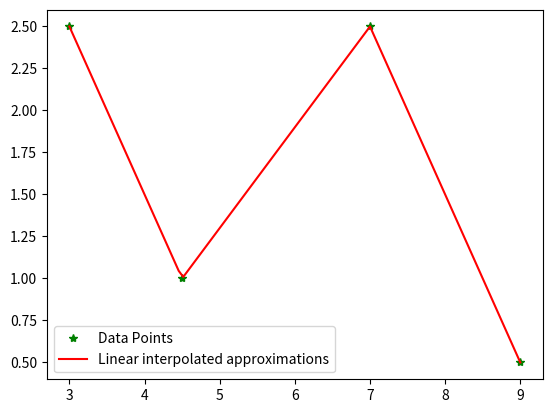

Write the Python code that produced this figure.
import numpy as np
import matplotlib.pyplot as plt


# defining the LinearSpline function that return coefficients
def LinearSpline(x, fx):
    """

    Parameters:
        x: 1D np.array
            data point locations
        fx: 1D np.array
            dependent variable values at corresponding x
    Returns:
        coeffs (array): coefficients of the linear spline
    """
    # length of arrays ( x and fx are assumed same "length")
    length = len(x)

    # number of segments and knots(points)
    nsegs = length - 1  # this is n
    nknts = length

    # creating A square array and b column array of 2nx2n and 2nx1, i.e two equations for each segments
    A = np.zeros((nsegs * 2, 2 * nsegs))
    b = np.zeros((nsegs * 2, 1))  # y populate this field

    # ai and bi will be solved for using lin.alg

    # 0th order continuity, the equations must be equal at data points
    # there are two equations for every data point except for first and last data points
    # ie 2n-2 equations where n is the number of segments or intervals
    # need to populate A with all segment equation from 1 to 2n-1
    # yi = ai * xi + bi, and yi = a(i+1) * xi + b(i+1) for all i= i, n-1
    for i in range(1, nknts - 1):
        A[2 * i - 1, 2 * (i - 1)] = x[i]  # xi of first equation
        A[2 * i - 1, 2 * (i - 1) + 1] = 1  # 1, multiplier of bi
        A[2 * i, 2 * (i - 1) + 2] = x[i]  # xi of second equation
        A[2 * i, 2 * (i - 1) + 3] = 1  # 1, multiplier of b(i+1)

        # populating the RHS of the equation
        b[2 * i - 1] = fx[i]
        b[2 * i] = fx[i]

        # print(A)
        # print("==============================================")
        # print(b)

    # termination conditions, the first and last segment equations must pass first
    # and last data point respectively
    A[0, 0] = x[0]  # x0
    A[0, 1] = 1  # 1, multiplier of b0
    b[0] = fx[0]  # first row of RHS

    A[2 * nsegs - 1, -1] = 1  # 1, multiplier of b(n)
    A[2 * nsegs - 1, -2] = x[nknts - 1]  # xn for last termination equation
    b[2 * nsegs - 1] = fx[nknts - 1]  # last RHS element

    # print(A)
    # print("==============================================")
    # print(b)

    coeffs = np.linalg.solve(A, b)  # solve the equation

    return coeffs


# x = np.array([1,2,3,4])
# fx = np.array([2,4,3,8])
#
# print(LinearSpline(x,fx))

# creating the function for LinearSplineInterp
def LinearSplineInter(x, xnew, coeffs):
    """

    Parameters:
        x (array): data point values given, 1d row
        xnew (array): new data points to approximate with spline, 1d row
        coeffs (array): coefficients achieved from LinearSpline, 1d column

    Returns:
        (list):fapprox - dependent variable approximations at the new locations

    """

    fapprox = []  # return argument need not be a numpy.ndarray
    lenx = len(x)  # determine how many data points we have

    for i in range(0, len(xnew)):  # cycle through all location points to approximate

        for j in range(lenx):  # logic to see which equation to use in approximation

            if x[j - 1] <= xnew[i] <= x[j]:  # if the value of the location is between two data points

                # incase it equal to one the coefficients for segment should still work
                fapprox.append(
                    coeffs[j * 2 - 2][0] * xnew[i] + coeffs[j * 2 - 1][0])  # calculating the approximation and
                # appending

                # it to the list
                # if i == 0 or i == 66 or i == 99:
                #     print("a: {}, x:{}, b:{}, i: {}".format(coeffs[j * 2 - 2][0], xnew[i], coeffs[j * 2 - 1][0], i))
                break  # no need to re look again to if x new fits anywhere

            # not sure if we should allow for extrapolation so adding logic
            # that if location is outside bounds of data points
            # to append a nonsense number
            if xnew[i] < x[0] or xnew[i] > x[-1]:
                fapprox.append(np.NaN)

    return fapprox


x = np.array([3.0, 4.5, 7.0, 9.0])
fx = np.array([2.5, 1.0, 2.5, 0.5])
xnew = np.linspace(3.0, 9.0, 100)

coeffs = LinearSpline(x, fx)
fapprox = LinearSplineInter(x, xnew, coeffs)
# print(len(fapprox))
# # print(xnew)
# print(xnew[0])
# print(fapprox[0])
# print(xnew[33*2])
# print(fapprox[33*2])
# print(xnew[99])
# print(fapprox[99])

plt.plot(x, fx, 'g*', label = 'Data Points')
plt.plot(xnew,fapprox,'r', label='Linear interpolated approximations')

plt.legend()
# plt.savefig("A8.png")
plt.show()

